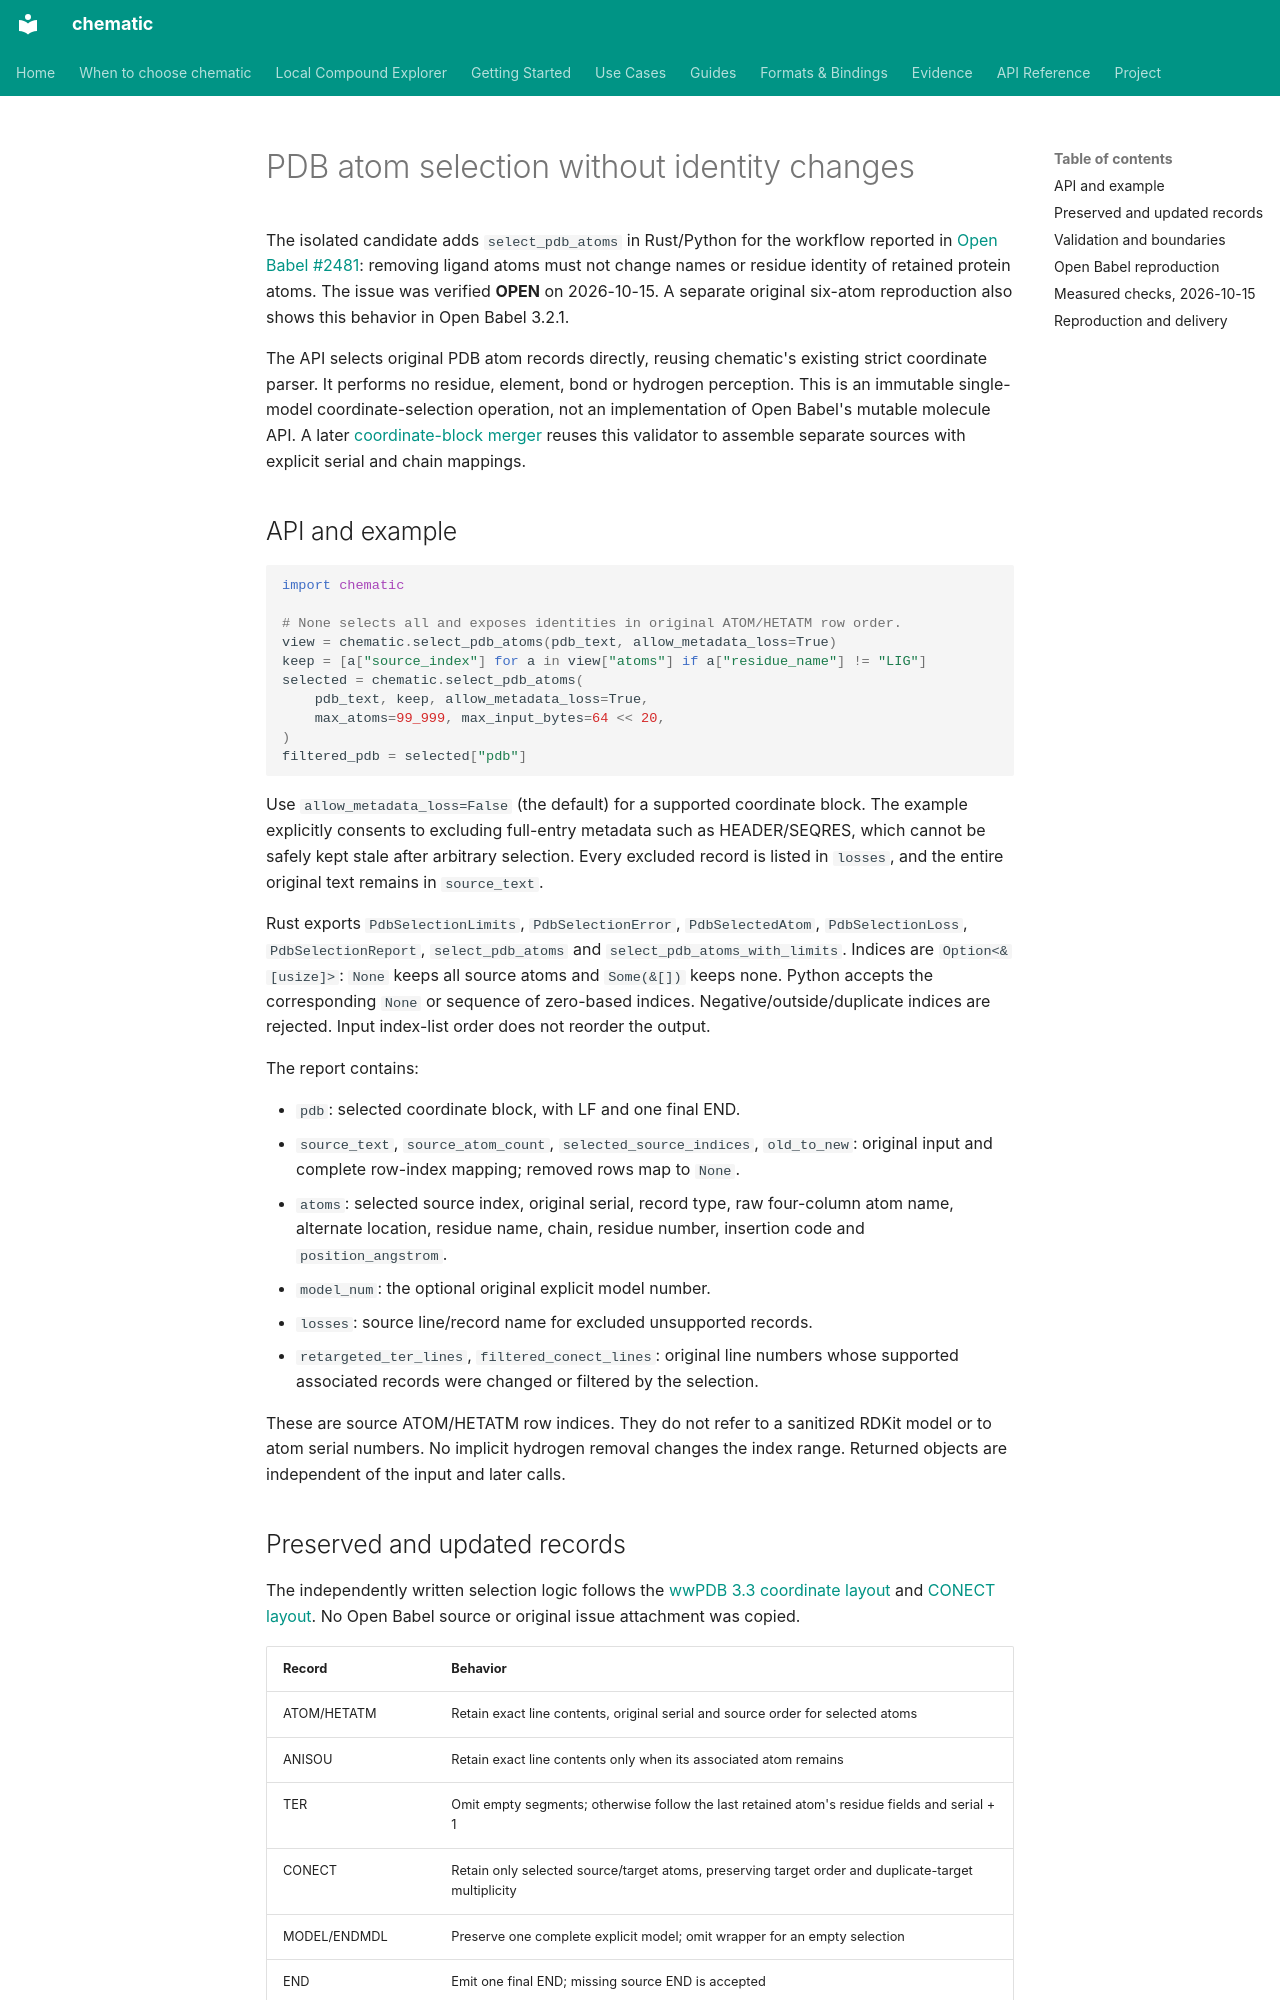

repository: kent-tokyo/chematic · page: pdb-atom-selection/index.html · generator: mkdocs

# PDB atom selection without identity changes

The isolated candidate adds `select_pdb_atoms` in Rust/Python for the workflow
reported in [Open Babel #2481](https://github.com/openbabel/openbabel/issues/2481):
removing ligand atoms must not change names or residue identity of retained
protein atoms. The issue was verified **OPEN** on 2026-10-15. A separate
original six-atom reproduction also shows this behavior in Open Babel 3.2.1.

The API selects original PDB atom records directly, reusing chematic's existing
strict coordinate parser. It performs no residue, element, bond or hydrogen
perception. This is an immutable single-model coordinate-selection operation,
not an implementation of Open Babel's mutable molecule API.
A later [coordinate-block merger](pdb-coordinate-merge.md) reuses this validator
to assemble separate sources with explicit serial and chain mappings.

## API and example

```python
import chematic

# None selects all and exposes identities in original ATOM/HETATM row order.
view = chematic.select_pdb_atoms(pdb_text, allow_metadata_loss=True)
keep = [a["source_index"] for a in view["atoms"] if a["residue_name"] != "LIG"]
selected = chematic.select_pdb_atoms(
    pdb_text, keep, allow_metadata_loss=True,
    max_atoms=99_999, max_input_bytes=64 << 20,
)
filtered_pdb = selected["pdb"]
```

Use `allow_metadata_loss=False` (the default) for a supported coordinate
block. The example explicitly consents to excluding full-entry metadata such
as HEADER/SEQRES, which cannot be safely kept stale after arbitrary selection.
Every excluded record is listed in `losses`, and the entire original text
remains in `source_text`.

Rust exports `PdbSelectionLimits`, `PdbSelectionError`, `PdbSelectedAtom`,
`PdbSelectionLoss`, `PdbSelectionReport`, `select_pdb_atoms` and
`select_pdb_atoms_with_limits`. Indices are `Option<&[usize]>`: `None` keeps
all source atoms and `Some(&[])` keeps none. Python accepts the corresponding
`None` or sequence of zero-based indices. Negative/outside/duplicate indices
are rejected. Input index-list order does not reorder the output.

The report contains:

- `pdb`: selected coordinate block, with LF and one final END.
- `source_text`, `source_atom_count`, `selected_source_indices`, `old_to_new`:
  original input and complete row-index mapping; removed rows map to `None`.
- `atoms`: selected source index, original serial, record type, raw four-column
  atom name, alternate location, residue name, chain, residue number, insertion
  code and `position_angstrom`.
- `model_num`: the optional original explicit model number.
- `losses`: source line/record name for excluded unsupported records.
- `retargeted_ter_lines`, `filtered_conect_lines`: original line numbers whose
  supported associated records were changed or filtered by the selection.

These are source ATOM/HETATM row indices. They do not refer to a sanitized
RDKit model or to atom serial numbers. No implicit hydrogen removal changes
the index range. Returned objects are independent of the input and later calls.
